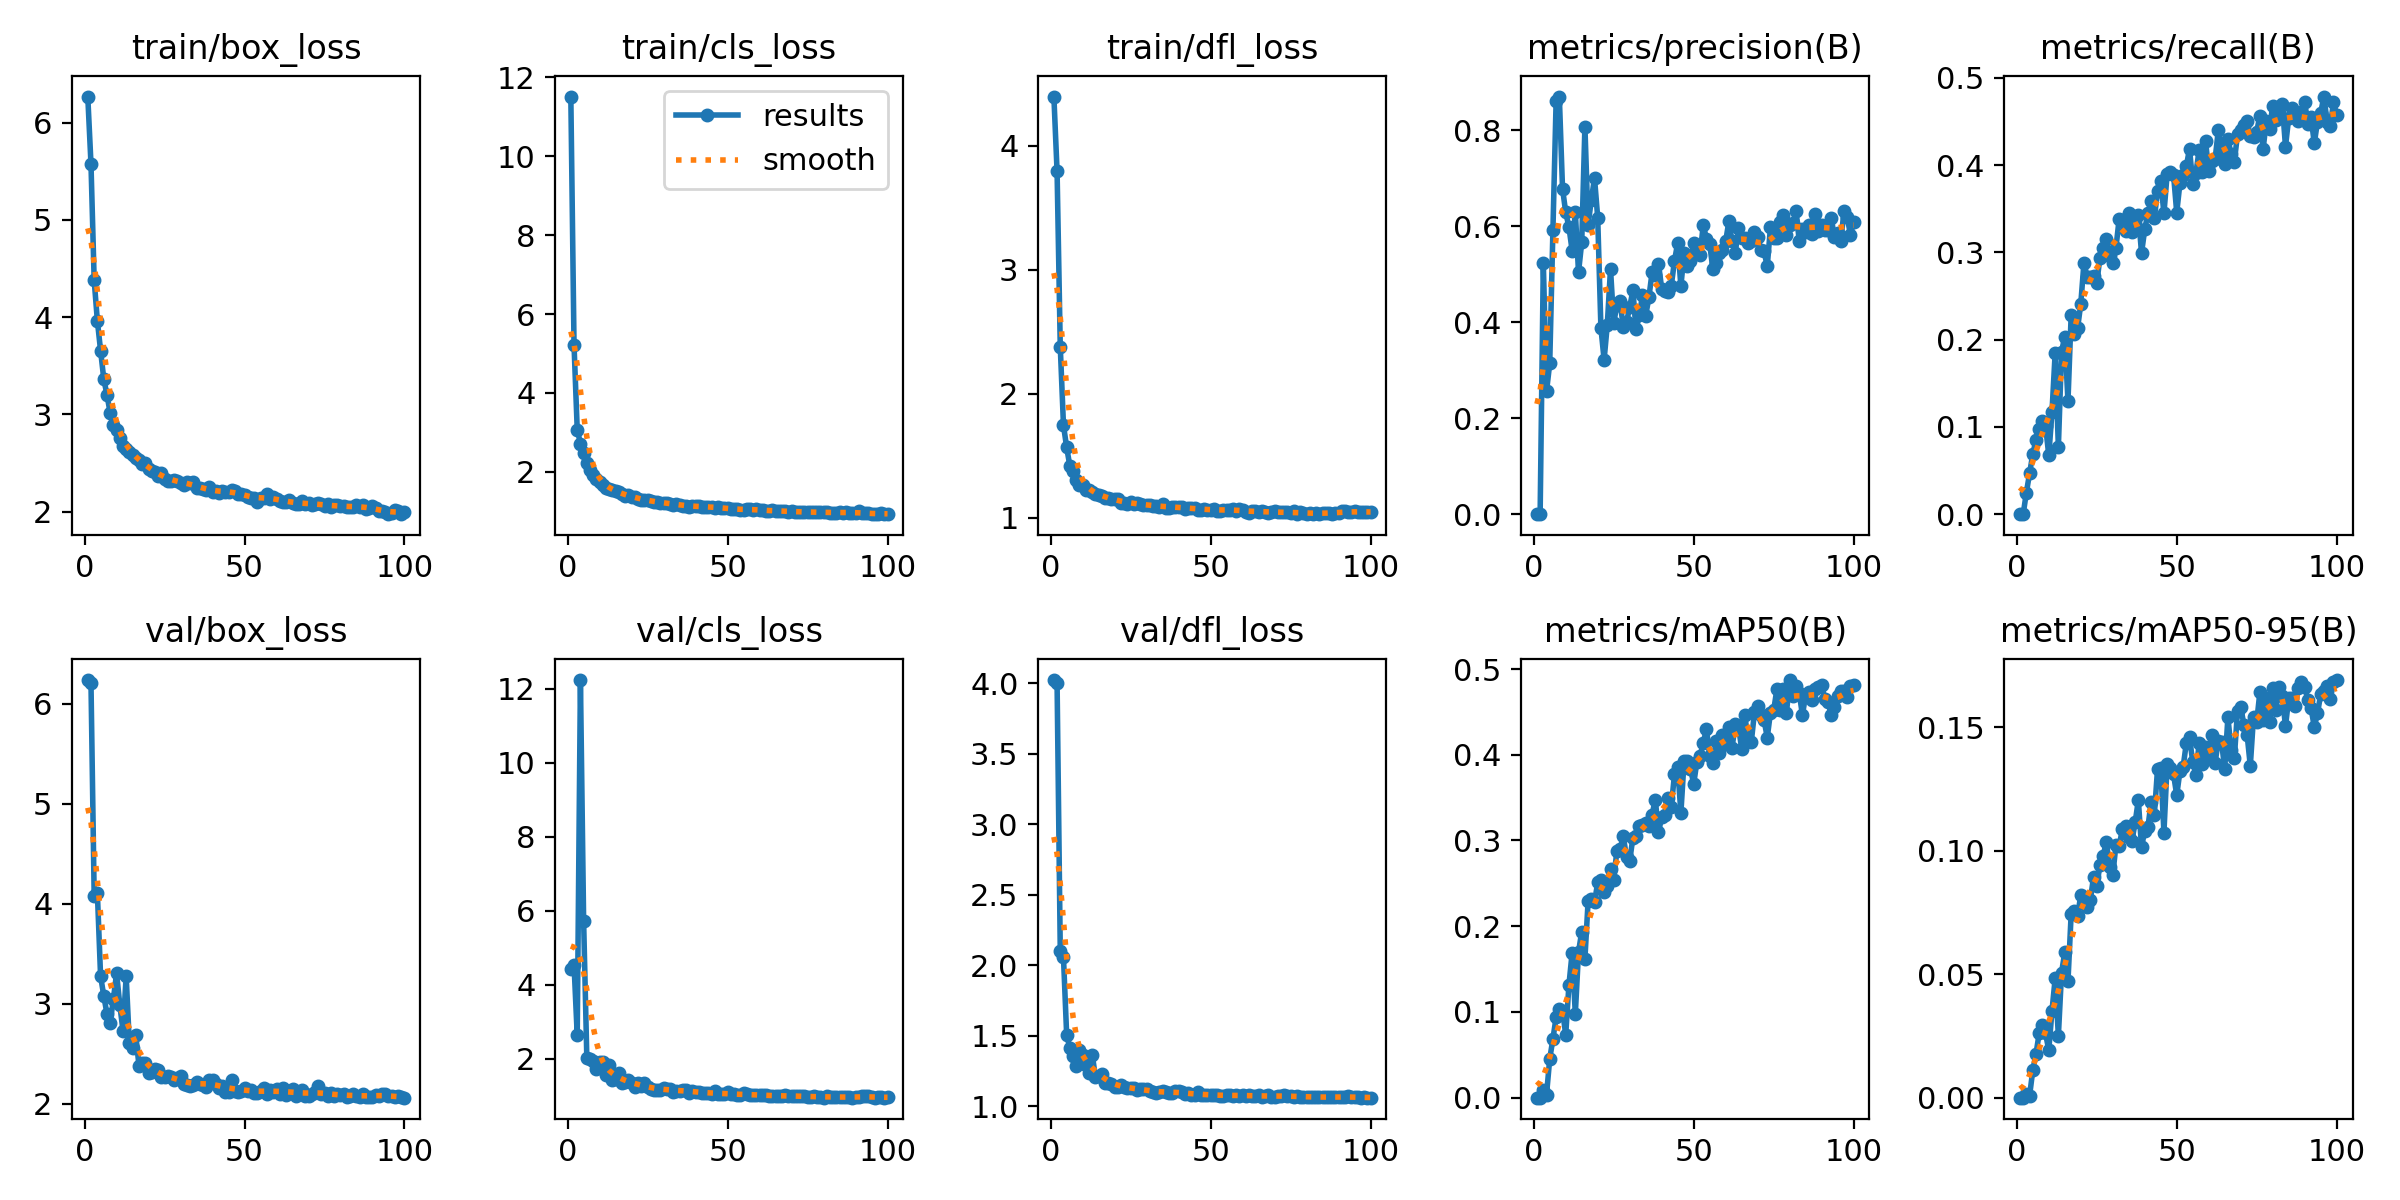

Source data for this figure (header and first rows):
epoch, time, train/box_loss, train/cls_loss, train/dfl_loss, metrics/precision(B), metrics/recall(B), metrics/mAP50(B), metrics/mAP50-95(B), val/box_loss, val/cls_loss, val/dfl_loss, lr/pg0, lr/pg1, lr/pg2
1, 25.2, 6.269, 11.51, 4.396, 0, 0, 0, 0, 6.239, 4.422, 4.023, 0.07062, 0.003264, 0.003264
2, 34.12, 5.577, 5.214, 3.792, 0, 0, 0, 0, 6.212, 4.547, 4.002, 0.04056, 0.006532, 0.006532
3, 43.33, 4.38, 3.074, 2.376, 0.5229, 0.02476, 0.00912, 0.00161, 4.081, 2.633, 2.1, 0.01043, 0.009734, 0.009734
4, 52.69, 3.962, 2.719, 1.745, 0.2558, 0.04675, 0.00353, 0.00074, 4.107, 12.24, 2.056, 0.009703, 0.009703, 0.009703
5, 62.26, 3.658, 2.474, 1.567, 0.3141, 0.06874, 0.04523, 0.01106, 3.277, 5.728, 1.505, 0.009604, 0.009604, 0.009604
6, 71.51, 3.365, 2.214, 1.417, 0.5918, 0.08492, 0.06858, 0.01761, 3.08, 2.031, 1.415, 0.009505, 0.009505, 0.009505
7, 80.88, 3.202, 2.055, 1.375, 0.8606, 0.09809, 0.09398, 0.02607, 2.898, 1.983, 1.361, 0.009406, 0.009406, 0.009406
8, 89.88, 3.015, 1.911, 1.303, 0.87, 0.1065, 0.104, 0.02959, 2.811, 1.928, 1.289, 0.009307, 0.009307, 0.009307
9, 98.7, 2.89, 1.819, 1.263, 0.6784, 0.1015, 0.1014, 0.02598, 3.044, 1.727, 1.399, 0.009208, 0.009208, 0.009208
10, 108.4, 2.84, 1.742, 1.267, 0.6285, 0.06731, 0.07348, 0.01923, 3.306, 1.921, 1.366, 0.009109, 0.009109, 0.009109
11, 117.9, 2.757, 1.664, 1.225, 0.5985, 0.1167, 0.1313, 0.03503, 2.991, 1.917, 1.294, 0.00901, 0.00901, 0.00901
12, 126.8, 2.677, 1.603, 1.226, 0.549, 0.1847, 0.1688, 0.04828, 2.732, 1.565, 1.239, 0.008911, 0.008911, 0.008911
13, 135.7, 2.642, 1.562, 1.209, 0.6292, 0.07693, 0.09787, 0.02505, 3.275, 1.837, 1.367, 0.008812, 0.008812, 0.008812
14, 144.8, 2.611, 1.536, 1.19, 0.5041, 0.1863, 0.1698, 0.05066, 2.604, 1.438, 1.206, 0.008713, 0.008713, 0.008713
15, 153.9, 2.588, 1.51, 1.181, 0.5659, 0.2034, 0.1936, 0.05882, 2.556, 1.454, 1.215, 0.008614, 0.008614, 0.008614
16, 163.1, 2.554, 1.486, 1.179, 0.8075, 0.1294, 0.1623, 0.04709, 2.684, 1.606, 1.231, 0.008515, 0.008515, 0.008515
17, 172.5, 2.535, 1.449, 1.156, 0.6028, 0.228, 0.2294, 0.07436, 2.381, 1.335, 1.164, 0.008416, 0.008416, 0.008416
18, 181.8, 2.494, 1.384, 1.158, 0.6547, 0.206, 0.2321, 0.07566, 2.403, 1.387, 1.168, 0.008317, 0.008317, 0.008317
19, 191, 2.502, 1.415, 1.155, 0.7001, 0.2129, 0.2278, 0.07352, 2.407, 1.429, 1.16, 0.008218, 0.008218, 0.008218
20, 200.1, 2.442, 1.366, 1.148, 0.6177, 0.2407, 0.2511, 0.08192, 2.303, 1.358, 1.14, 0.008119, 0.008119, 0.008119
21, 209.2, 2.417, 1.354, 1.151, 0.388, 0.2881, 0.2536, 0.08133, 2.312, 1.25, 1.139, 0.00802, 0.00802, 0.00802
22, 218.2, 2.414, 1.325, 1.119, 0.3217, 0.2721, 0.2397, 0.07732, 2.349, 1.335, 1.152, 0.007921, 0.007921, 0.007921
23, 227.2, 2.372, 1.294, 1.122, 0.395, 0.2716, 0.247, 0.07999, 2.335, 1.261, 1.138, 0.007822, 0.007822, 0.007822
24, 236.2, 2.394, 1.3, 1.114, 0.5111, 0.273, 0.2673, 0.0894, 2.271, 1.342, 1.13, 0.007723, 0.007723, 0.007723
25, 245.1, 2.333, 1.285, 1.126, 0.398, 0.265, 0.2542, 0.08572, 2.263, 1.246, 1.128, 0.007624, 0.007624, 0.007624
26, 254.1, 2.321, 1.251, 1.107, 0.4355, 0.2937, 0.2883, 0.09414, 2.279, 1.178, 1.13, 0.007525, 0.007525, 0.007525
27, 263.6, 2.318, 1.243, 1.12, 0.4431, 0.3049, 0.2904, 0.09782, 2.262, 1.168, 1.118, 0.007426, 0.007426, 0.007426
28, 272.3, 2.327, 1.247, 1.112, 0.3892, 0.3152, 0.3049, 0.1036, 2.234, 1.163, 1.121, 0.007327, 0.007327, 0.007327
29, 281.2, 2.321, 1.217, 1.103, 0.4006, 0.2953, 0.2803, 0.0934, 2.255, 1.164, 1.12, 0.007228, 0.007228, 0.007228
30, 289.8, 2.298, 1.211, 1.106, 0.4307, 0.288, 0.2763, 0.09002, 2.281, 1.202, 1.123, 0.007129, 0.007129, 0.007129
31, 298.8, 2.277, 1.218, 1.1, 0.4665, 0.3051, 0.3032, 0.1023, 2.201, 1.178, 1.107, 0.00703, 0.00703, 0.00703
32, 307.9, 2.302, 1.197, 1.096, 0.3849, 0.3383, 0.3053, 0.1018, 2.189, 1.191, 1.102, 0.006931, 0.006931, 0.006931
33, 317.1, 2.298, 1.174, 1.092, 0.414, 0.3369, 0.3173, 0.1087, 2.179, 1.107, 1.098, 0.006832, 0.006832, 0.006832
34, 325.8, 2.31, 1.191, 1.089, 0.4557, 0.3246, 0.318, 0.11, 2.189, 1.127, 1.102, 0.006733, 0.006733, 0.006733
35, 334.4, 2.241, 1.17, 1.108, 0.4137, 0.3447, 0.3203, 0.1054, 2.217, 1.132, 1.107, 0.006634, 0.006634, 0.006634
36, 342.6, 2.245, 1.147, 1.082, 0.4516, 0.323, 0.3166, 0.104, 2.197, 1.167, 1.104, 0.006535, 0.006535, 0.006535
37, 351.1, 2.232, 1.134, 1.082, 0.504, 0.3363, 0.33, 0.1114, 2.188, 1.151, 1.093, 0.006436, 0.006436, 0.006436
38, 359.4, 2.223, 1.118, 1.087, 0.4978, 0.343, 0.3478, 0.1204, 2.167, 1.089, 1.096, 0.006337, 0.006337, 0.006337
39, 367.7, 2.25, 1.143, 1.084, 0.522, 0.2993, 0.3095, 0.1013, 2.242, 1.126, 1.107, 0.006238, 0.006238, 0.006238
40, 375.9, 2.202, 1.126, 1.088, 0.4696, 0.3263, 0.3272, 0.1081, 2.235, 1.11, 1.108, 0.006139, 0.006139, 0.006139
41, 384, 2.212, 1.129, 1.084, 0.4646, 0.345, 0.3296, 0.1095, 2.201, 1.104, 1.101, 0.00604, 0.00604, 0.00604
42, 392.4, 2.194, 1.106, 1.073, 0.4632, 0.3592, 0.3494, 0.1196, 2.16, 1.078, 1.089, 0.005941, 0.005941, 0.005941
43, 400.6, 2.211, 1.122, 1.078, 0.4762, 0.3388, 0.3393, 0.1144, 2.18, 1.088, 1.093, 0.005842, 0.005842, 0.005842
44, 408.7, 2.206, 1.124, 1.078, 0.5275, 0.3705, 0.3772, 0.133, 2.118, 1.066, 1.082, 0.005743, 0.005743, 0.005743
45, 417, 2.205, 1.113, 1.082, 0.5651, 0.3816, 0.3857, 0.1335, 2.118, 1.053, 1.082, 0.005644, 0.005644, 0.005644
46, 424.9, 2.221, 1.095, 1.063, 0.4746, 0.3446, 0.3322, 0.1073, 2.235, 1.121, 1.102, 0.005545, 0.005545, 0.005545
47, 433.4, 2.218, 1.103, 1.067, 0.5442, 0.3895, 0.393, 0.135, 2.128, 1.056, 1.083, 0.005446, 0.005446, 0.005446
48, 441.6, 2.182, 1.095, 1.068, 0.5163, 0.3916, 0.3931, 0.1336, 2.119, 1.053, 1.082, 0.005347, 0.005347, 0.005347
49, 449.9, 2.18, 1.089, 1.067, 0.5266, 0.389, 0.3839, 0.1309, 2.13, 1.044, 1.079, 0.005248, 0.005248, 0.005248
50, 458.3, 2.177, 1.078, 1.064, 0.5652, 0.3456, 0.3659, 0.1225, 2.153, 1.089, 1.083, 0.005149, 0.005149, 0.005149
51, 466.9, 2.156, 1.056, 1.073, 0.5585, 0.379, 0.3918, 0.1321, 2.13, 1.053, 1.081, 0.00505, 0.00505, 0.00505
52, 475.2, 2.144, 1.05, 1.056, 0.5407, 0.3883, 0.3987, 0.1338, 2.141, 1.035, 1.084, 0.004951, 0.004951, 0.004951
53, 483.4, 2.143, 1.049, 1.056, 0.603, 0.3985, 0.4139, 0.1435, 2.105, 1.034, 1.074, 0.004852, 0.004852, 0.004852
54, 491.6, 2.105, 1.032, 1.063, 0.573, 0.4188, 0.4302, 0.1458, 2.109, 1.012, 1.075, 0.004753, 0.004753, 0.004753
55, 499.8, 2.14, 1.047, 1.065, 0.5631, 0.3782, 0.3982, 0.1359, 2.124, 1.071, 1.078, 0.004654, 0.004654, 0.004654
56, 507.9, 2.145, 1.062, 1.067, 0.5103, 0.391, 0.3902, 0.1305, 2.153, 1.047, 1.083, 0.004555, 0.004555, 0.004555
57, 516, 2.179, 1.064, 1.067, 0.524, 0.4172, 0.4156, 0.1436, 2.098, 1.014, 1.072, 0.004456, 0.004456, 0.004456
58, 524.3, 2.134, 1.045, 1.053, 0.5451, 0.392, 0.4024, 0.1348, 2.135, 1.028, 1.082, 0.004357, 0.004357, 0.004357
59, 532.6, 2.15, 1.049, 1.072, 0.5511, 0.4279, 0.4226, 0.1419, 2.122, 1.018, 1.075, 0.004258, 0.004258, 0.004258
60, 540.8, 2.132, 1.038, 1.059, 0.5683, 0.3932, 0.4125, 0.1387, 2.147, 1.033, 1.081, 0.004159, 0.004159, 0.004159
... 40 more rows
